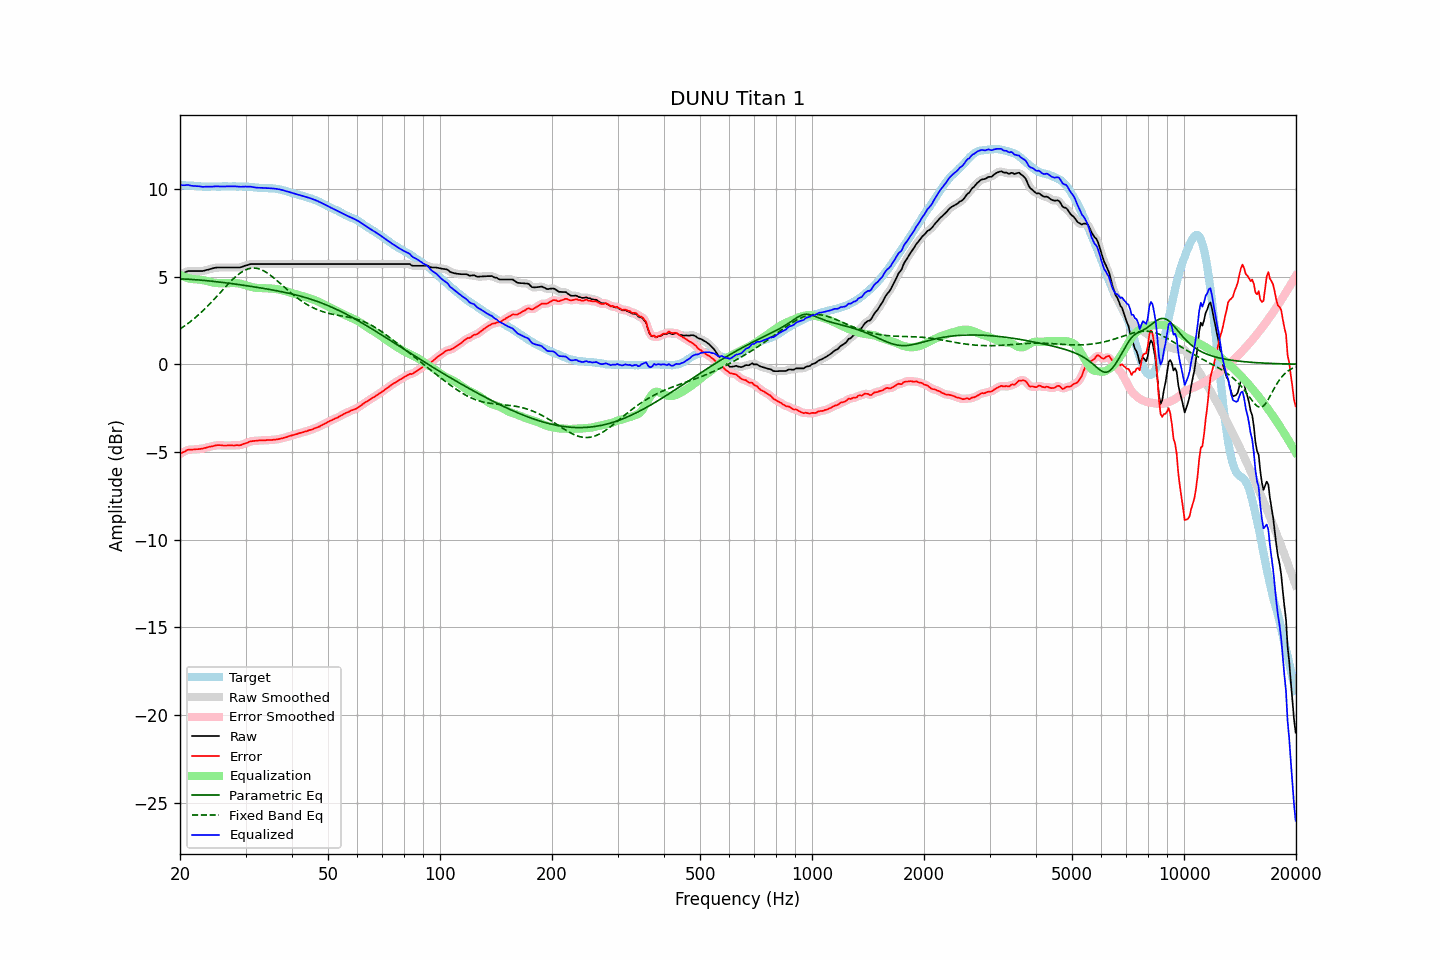

The data file committed next to this chart (first rows):
frequency, raw, error, smoothed, error_smoothed, equalization, parametric_eq, fixed_band_eq, equalized_raw, equalized_smoothed, target
20.00, 5.12, -5.11, 5.11, -5.12, 5.10, 4.87, 2.01, 10.22, 10.21, 10.23
20.20, 5.16, -5.06, 5.16, -5.06, 5.05, 4.87, 2.07, 10.21, 10.21, 10.22
20.40, 5.20, -5.01, 5.20, -5.01, 5.01, 4.86, 2.13, 10.21, 10.21, 10.21
20.61, 5.23, -4.98, 5.24, -4.96, 4.97, 4.86, 2.20, 10.21, 10.21, 10.21
20.81, 5.28, -4.91, 5.28, -4.92, 4.94, 4.85, 2.26, 10.22, 10.22, 10.19
21.02, 5.32, -4.87, 5.30, -4.89, 4.91, 4.85, 2.33, 10.23, 10.21, 10.19
21.23, 5.32, -4.86, 5.32, -4.87, 4.89, 4.84, 2.40, 10.20, 10.20, 10.18
21.44, 5.32, -4.87, 5.32, -4.87, 4.87, 4.84, 2.47, 10.18, 10.18, 10.19
21.66, 5.32, -4.86, 5.32, -4.86, 4.86, 4.83, 2.54, 10.17, 10.17, 10.18
21.87, 5.32, -4.85, 5.32, -4.86, 4.85, 4.83, 2.62, 10.17, 10.17, 10.17
22.09, 5.32, -4.84, 5.32, -4.85, 4.85, 4.82, 2.70, 10.16, 10.16, 10.16
22.31, 5.32, -4.84, 5.32, -4.84, 4.84, 4.81, 2.78, 10.16, 10.16, 10.16
22.54, 5.32, -4.83, 5.31, -4.84, 4.83, 4.80, 2.86, 10.15, 10.14, 10.15
22.76, 5.32, -4.82, 5.31, -4.83, 4.82, 4.80, 2.94, 10.13, 10.13, 10.14
22.99, 5.32, -4.81, 5.32, -4.81, 4.80, 4.79, 3.03, 10.12, 10.12, 10.13
23.22, 5.34, -4.78, 5.34, -4.79, 4.78, 4.78, 3.12, 10.12, 10.12, 10.12
23.45, 5.37, -4.76, 5.36, -4.76, 4.76, 4.77, 3.21, 10.13, 10.12, 10.13
23.69, 5.39, -4.74, 5.39, -4.74, 4.74, 4.76, 3.30, 10.13, 10.13, 10.12
23.92, 5.41, -4.71, 5.41, -4.72, 4.72, 4.75, 3.39, 10.12, 10.13, 10.12
24.16, 5.44, -4.69, 5.43, -4.70, 4.69, 4.74, 3.49, 10.13, 10.13, 10.13
24.40, 5.46, -4.68, 5.46, -4.68, 4.67, 4.73, 3.58, 10.13, 10.13, 10.14
24.65, 5.49, -4.65, 5.48, -4.66, 4.65, 4.72, 3.68, 10.14, 10.14, 10.14
24.89, 5.51, -4.63, 5.50, -4.63, 4.64, 4.71, 3.78, 10.15, 10.14, 10.14
25.14, 5.52, -4.61, 5.51, -4.62, 4.63, 4.70, 3.88, 10.15, 10.14, 10.13
25.39, 5.52, -4.61, 5.52, -4.61, 4.63, 4.69, 3.98, 10.14, 10.14, 10.13
25.65, 5.52, -4.61, 5.52, -4.62, 4.62, 4.68, 4.08, 10.14, 10.14, 10.13
25.91, 5.52, -4.62, 5.52, -4.62, 4.62, 4.67, 4.18, 10.14, 10.14, 10.14
26.16, 5.52, -4.63, 5.52, -4.63, 4.62, 4.66, 4.28, 10.14, 10.14, 10.15
26.43, 5.52, -4.63, 5.52, -4.63, 4.62, 4.65, 4.38, 10.14, 10.14, 10.15
26.69, 5.52, -4.63, 5.52, -4.63, 4.63, 4.64, 4.48, 10.14, 10.14, 10.15
26.96, 5.52, -4.62, 5.52, -4.63, 4.63, 4.62, 4.58, 10.15, 10.15, 10.14
27.23, 5.52, -4.62, 5.52, -4.63, 4.63, 4.61, 4.68, 10.15, 10.15, 10.14
27.50, 5.52, -4.62, 5.52, -4.63, 4.63, 4.60, 4.77, 10.15, 10.15, 10.14
27.77, 5.52, -4.63, 5.52, -4.63, 4.63, 4.59, 4.86, 10.15, 10.15, 10.15
28.05, 5.52, -4.63, 5.52, -4.63, 4.63, 4.58, 4.94, 10.15, 10.15, 10.15
28.33, 5.52, -4.61, 5.51, -4.62, 4.63, 4.56, 5.03, 10.14, 10.14, 10.13
28.62, 5.52, -4.61, 5.51, -4.62, 4.62, 4.55, 5.10, 10.13, 10.13, 10.13
28.90, 5.52, -4.62, 5.52, -4.61, 4.60, 4.54, 5.17, 10.12, 10.12, 10.14
29.19, 5.54, -4.60, 5.54, -4.60, 4.58, 4.52, 5.24, 10.12, 10.12, 10.14
29.48, 5.57, -4.56, 5.57, -4.57, 4.56, 4.51, 5.30, 10.13, 10.13, 10.13
29.78, 5.60, -4.52, 5.60, -4.53, 4.53, 4.50, 5.35, 10.14, 10.13, 10.13
30.08, 5.63, -4.50, 5.63, -4.50, 4.50, 4.48, 5.39, 10.14, 10.13, 10.14
30.38, 5.66, -4.47, 5.66, -4.46, 4.47, 4.47, 5.43, 10.12, 10.13, 10.13
30.68, 5.69, -4.42, 5.69, -4.43, 4.44, 4.46, 5.45, 10.13, 10.13, 10.11
30.99, 5.72, -4.39, 5.71, -4.40, 4.41, 4.44, 5.47, 10.13, 10.12, 10.11
31.30, 5.72, -4.38, 5.72, -4.38, 4.39, 4.43, 5.48, 10.11, 10.11, 10.10
31.61, 5.72, -4.37, 5.72, -4.37, 4.38, 4.41, 5.48, 10.09, 10.09, 10.09
31.93, 5.72, -4.36, 5.72, -4.37, 4.36, 4.40, 5.48, 10.08, 10.08, 10.08
32.24, 5.72, -4.36, 5.72, -4.36, 4.35, 4.39, 5.46, 10.07, 10.07, 10.08
32.57, 5.72, -4.34, 5.72, -4.35, 4.35, 4.37, 5.44, 10.06, 10.06, 10.06
32.89, 5.72, -4.34, 5.72, -4.34, 4.34, 4.36, 5.41, 10.06, 10.06, 10.06
33.22, 5.72, -4.34, 5.72, -4.34, 4.34, 4.34, 5.37, 10.06, 10.06, 10.06
33.55, 5.72, -4.33, 5.72, -4.34, 4.34, 4.33, 5.33, 10.05, 10.05, 10.05
33.89, 5.72, -4.34, 5.72, -4.34, 4.33, 4.31, 5.28, 10.05, 10.05, 10.06
34.23, 5.72, -4.32, 5.72, -4.33, 4.33, 4.29, 5.22, 10.05, 10.05, 10.04
34.57, 5.72, -4.32, 5.72, -4.33, 4.33, 4.28, 5.16, 10.04, 10.04, 10.04
34.92, 5.72, -4.31, 5.72, -4.32, 4.32, 4.26, 5.09, 10.04, 10.04, 10.03
35.27, 5.72, -4.32, 5.72, -4.32, 4.32, 4.24, 5.02, 10.03, 10.03, 10.04
35.62, 5.72, -4.30, 5.72, -4.31, 4.31, 4.23, 4.95, 10.02, 10.02, 10.02
35.97, 5.72, -4.30, 5.72, -4.30, 4.30, 4.21, 4.87, 10.01, 10.01, 10.02
... 635 more rows
